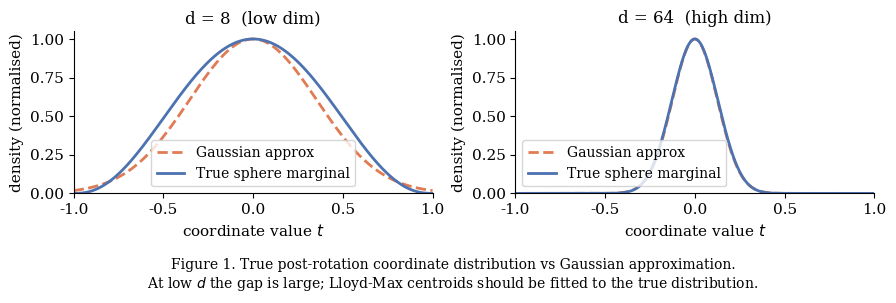
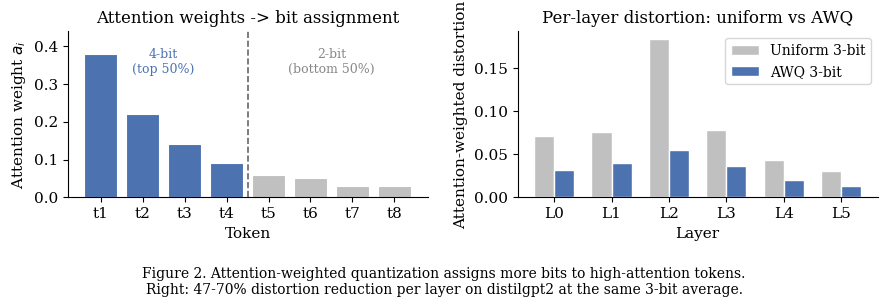
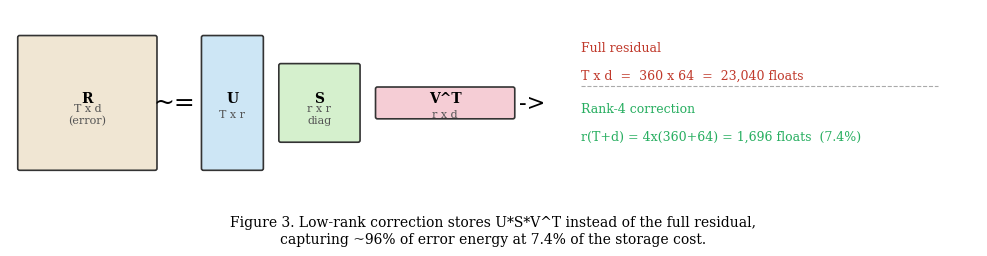
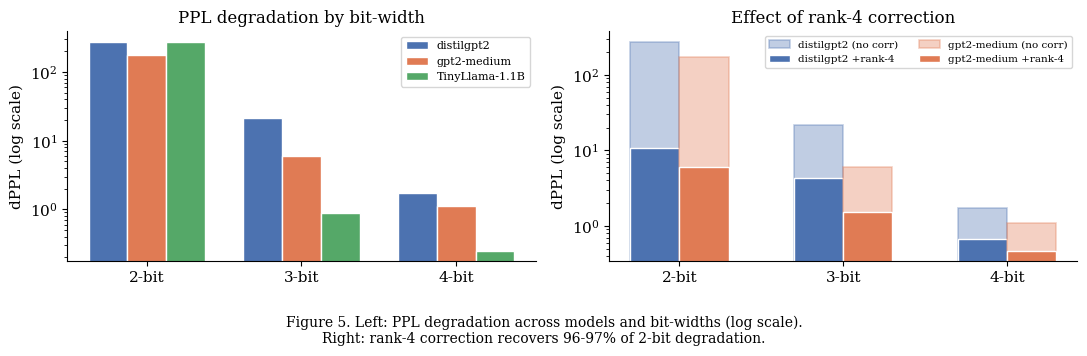
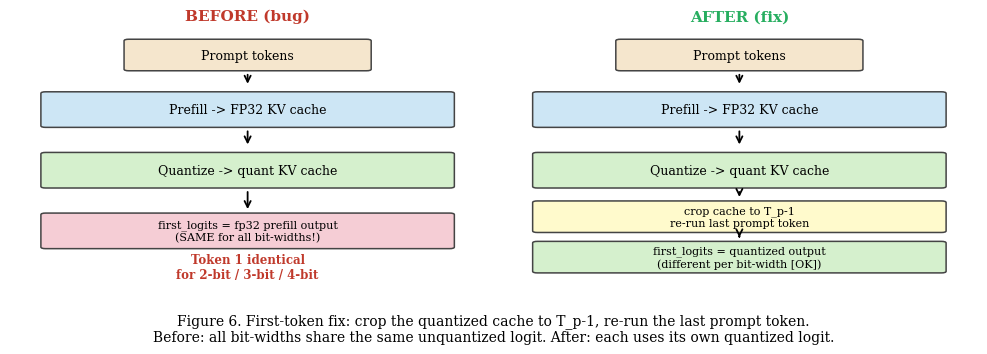
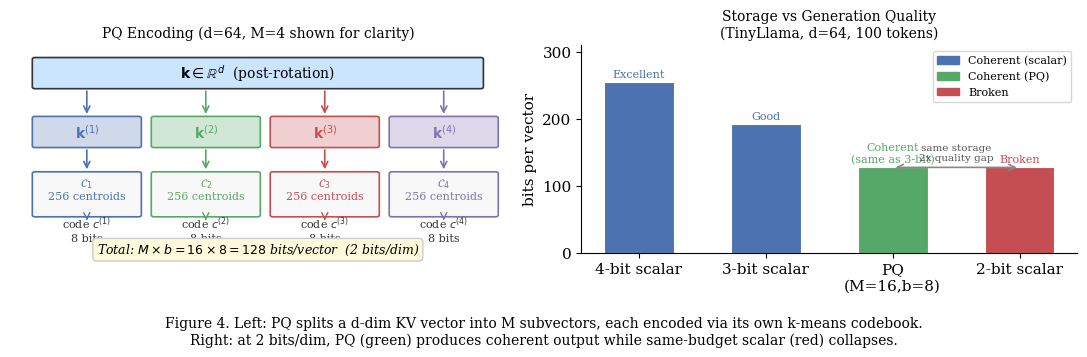
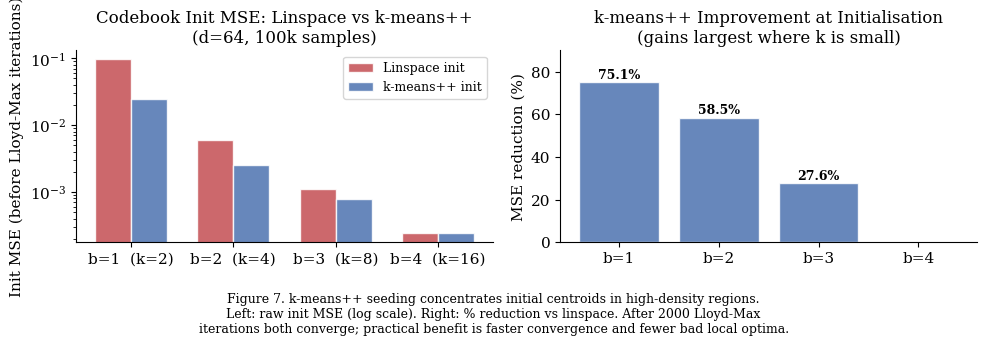
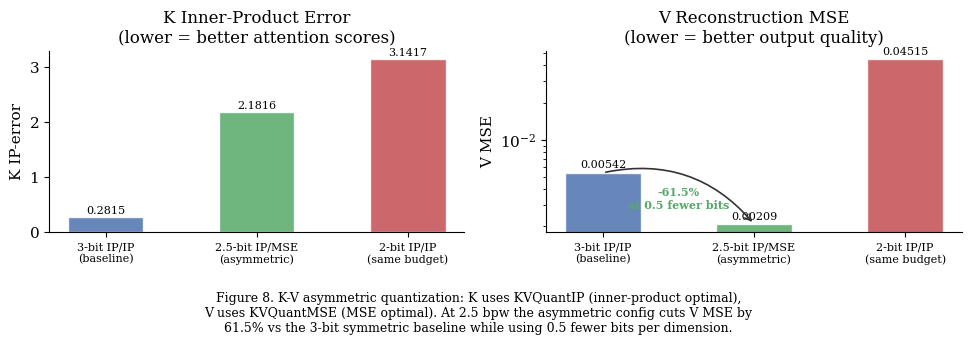
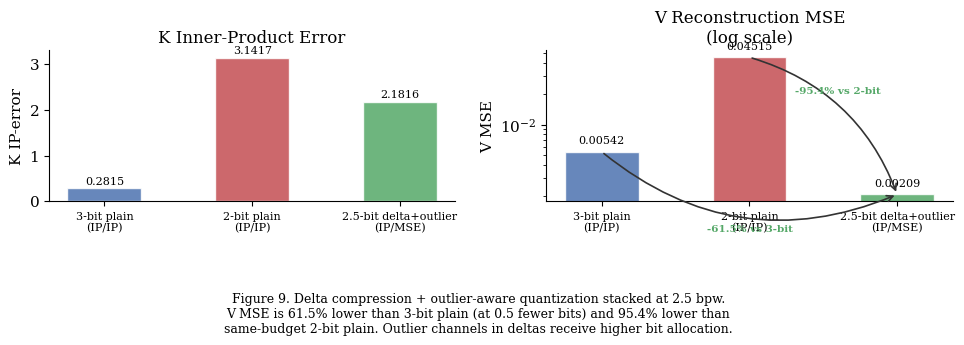

These figures' Python source, in order:
"""
Generate all figures for PAPER.md.
Run: python generate_figures.py
Outputs PNG files to figures/
"""

import os
import math
import numpy as np
import matplotlib
import matplotlib.pyplot as plt
import matplotlib.patches as mpatches

matplotlib.rcParams.update(
    {
        "font.family": "serif",
        "font.size": 11,
        "axes.titlesize": 12,
        "axes.labelsize": 11,
        "legend.fontsize": 10,
        "figure.dpi": 150,
    }
)

os.makedirs("figures", exist_ok=True)


# ---------------------------------------------------------------------------
# Figure 1 Codebook distribution: Gaussian vs sphere marginal
# ---------------------------------------------------------------------------


def sphere_marginal_pdf(t, d):
    """f(t) alpha (1 - t^2)^((d-3)/2) normalised over [-1, 1]."""
    vals = np.clip(1 - t**2, 0, None) ** ((d - 3) / 2)
    # normalise
    vals /= vals.sum() * (t[1] - t[0])
    return vals


def gaussian_pdf(t, d):
    sigma = 1 / math.sqrt(d)
    return np.exp(-0.5 * (t / sigma) ** 2) / (sigma * math.sqrt(2 * math.pi))


t = np.linspace(-1, 1, 1000)

fig, axes = plt.subplots(1, 2, figsize=(9, 3.5), sharey=False)

for ax, d, title in zip(axes, [8, 64], ["d = 8  (low dim)", "d = 64  (high dim)"]):
    g = gaussian_pdf(t, d)
    g /= g.max()
    s = sphere_marginal_pdf(t, d)
    s /= s.max()

    ax.plot(t, g, label="Gaussian approx", color="#e07b54", linewidth=2, linestyle="--")
    ax.plot(t, s, label="True sphere marginal", color="#4c72b0", linewidth=2)
    ax.set_title(title)
    ax.set_xlabel("coordinate value $t$")
    ax.set_ylabel("density (normalised)")
    ax.legend()
    ax.set_xlim(-1, 1)
    ax.set_ylim(0, None)
    ax.spines["top"].set_visible(False)
    ax.spines["right"].set_visible(False)

fig.suptitle(
    "Figure 1. True post-rotation coordinate distribution vs Gaussian approximation.\n"
    "At low $d$ the gap is large; Lloyd-Max centroids should be fitted to the true distribution.",
    fontsize=10,
    y=0.01,
    va="bottom",
)
fig.tight_layout(rect=[0, 0.12, 1, 1])
fig.savefig("figures/fig1_distribution.png", bbox_inches="tight")
plt.close(fig)
print("Saved figures/fig1_distribution.png")


# ---------------------------------------------------------------------------
# Figure 2 Attention-weighted quantization
# ---------------------------------------------------------------------------

tokens = [f"t{i}" for i in range(1, 9)]
attn = np.array([0.38, 0.22, 0.14, 0.09, 0.06, 0.05, 0.03, 0.03])
bits = np.array([4, 4, 4, 4, 2, 2, 2, 2])  # top-50% = 4-bit

colors = ["#4c72b0" if b == 4 else "#c0c0c0" for b in bits]

fig, axes = plt.subplots(1, 2, figsize=(9, 3.5))

# Left: attention weights
ax = axes[0]
bars = ax.bar(tokens, attn, color=colors, edgecolor="white", linewidth=0.8)
ax.axvline(x=3.5, color="black", linewidth=1.2, linestyle="--", alpha=0.6)
ax.text(1.5, 0.33, "4-bit\n(top 50%)", ha="center", fontsize=9, color="#4c72b0")
ax.text(5.5, 0.33, "2-bit\n(bottom 50%)", ha="center", fontsize=9, color="#888888")
ax.set_xlabel("Token")
ax.set_ylabel("Attention weight $a_i$")
ax.set_title("Attention weights -> bit assignment")
ax.set_ylim(0, 0.44)
ax.spines["top"].set_visible(False)
ax.spines["right"].set_visible(False)

# Right: distortion comparison
ax = axes[1]
layers = [f"L{i}" for i in range(6)]
uniform_wd = [0.07099, 0.07603, 0.18383, 0.07854, 0.04318, 0.03048]
awq_wd = [0.03132, 0.03991, 0.05497, 0.03685, 0.01979, 0.01277]
x = np.arange(len(layers))
w = 0.35
ax.bar(
    x - w / 2, uniform_wd, w, label="Uniform 3-bit", color="#c0c0c0", edgecolor="white"
)
ax.bar(x + w / 2, awq_wd, w, label="AWQ 3-bit", color="#4c72b0", edgecolor="white")
ax.set_xticks(x)
ax.set_xticklabels(layers)
ax.set_xlabel("Layer")
ax.set_ylabel("Attention-weighted distortion")
ax.set_title("Per-layer distortion: uniform vs AWQ")
ax.legend()
ax.spines["top"].set_visible(False)
ax.spines["right"].set_visible(False)

fig.suptitle(
    "Figure 2. Attention-weighted quantization assigns more bits to high-attention tokens.\n"
    "Right: 47-70% distortion reduction per layer on distilgpt2 at the same 3-bit average.",
    fontsize=10,
    y=0.01,
    va="bottom",
)
fig.tight_layout(rect=[0, 0.12, 1, 1])
fig.savefig("figures/fig2_awq.png", bbox_inches="tight")
plt.close(fig)
print("Saved figures/fig2_awq.png")


# ---------------------------------------------------------------------------
# Figure 3 Low-rank correction concept
# ---------------------------------------------------------------------------


def draw_matrix(ax, x, y, w, h, color, label, sublabel=""):
    rect = mpatches.FancyBboxPatch(
        (x, y),
        w,
        h,
        boxstyle="round,pad=0.02",
        facecolor=color,
        edgecolor="#333333",
        linewidth=1.2,
    )
    ax.add_patch(rect)
    ax.text(
        x + w / 2,
        y + h / 2 + (0.05 if sublabel else 0),
        label,
        ha="center",
        va="center",
        fontsize=10,
        fontweight="bold",
    )
    if sublabel:
        ax.text(
            x + w / 2,
            y + h / 2 - 0.12,
            sublabel,
            ha="center",
            va="center",
            fontsize=8,
            color="#555555",
        )


fig, ax = plt.subplots(figsize=(10, 3))
ax.set_xlim(0, 10)
ax.set_ylim(0, 2)
ax.axis("off")

# R = U @ Sigma @ Vh
draw_matrix(ax, 0.1, 0.3, 1.4, 1.4, "#f0e6d3", "R", "T x d\n(error)")
ax.text(1.7, 1.0, "~=", ha="center", va="center", fontsize=18)
draw_matrix(ax, 2.0, 0.3, 0.6, 1.4, "#cde6f5", "U", "T x r")
draw_matrix(ax, 2.8, 0.6, 0.8, 0.8, "#d5f0cd", "S", "r x r\ndiag")
draw_matrix(ax, 3.8, 0.85, 1.4, 0.3, "#f5cdd5", "V^T", "r x d")

ax.text(5.4, 1.0, "->", ha="center", va="center", fontsize=16)

# Storage comparison
ax.text(5.9, 1.55, "Full residual", fontsize=9, color="#c0392b")
ax.text(5.9, 1.25, "T x d  =  360 x 64  =  23,040 floats", fontsize=9, color="#c0392b")
ax.plot([5.9, 9.6], [1.18, 1.18], color="#aaaaaa", linewidth=0.8, linestyle="--")
ax.text(5.9, 0.90, "Rank-4 correction", fontsize=9, color="#27ae60")
ax.text(
    5.9, 0.60, "r(T+d) = 4x(360+64) = 1,696 floats  (7.4%)", fontsize=9, color="#27ae60"
)

fig.suptitle(
    "Figure 3. Low-rank correction stores U*S*V^T instead of the full residual,\n"
    "capturing ~96% of error energy at 7.4% of the storage cost.",
    fontsize=10,
    y=0.01,
    va="bottom",
)
fig.tight_layout(rect=[0, 0.12, 1, 1])
fig.savefig("figures/fig3_lowrank.png", bbox_inches="tight")
plt.close(fig)
print("Saved figures/fig3_lowrank.png")


# ---------------------------------------------------------------------------
# Figure 5 PPL vs bit-width
# ---------------------------------------------------------------------------

models = ["distilgpt2", "gpt2-medium", "TinyLlama-1.1B"]
fp32_ppl = [33.51, 13.38, 4.78]

# dPPL without correction
delta_no = {
    "2-bit": [276.64, 173.61, 274.06],
    "3-bit": [21.44, 6.02, 0.87],
    "4-bit": [1.71, 1.10, 0.25],
}
# dPPL with rank-4 (TinyLlama omitted -> NaN)
delta_r4 = {
    "2-bit+r4": [10.89, 5.95, None],
    "3-bit+r4": [4.27, 1.55, None],
    "4-bit+r4": [0.67, 0.47, None],
}

fig, axes = plt.subplots(1, 2, figsize=(11, 4))

# Left: all models, all bit-widths (log scale for 2-bit)
ax = axes[0]
bw_labels = ["2-bit", "3-bit", "4-bit"]
colors_m = ["#4c72b0", "#e07b54", "#55a868"]
x = np.arange(len(bw_labels))
w = 0.25

for i, (model, color) in enumerate(zip(models, colors_m)):
    vals = [delta_no[bw][i] for bw in bw_labels]
    ax.bar(x + (i - 1) * w, vals, w, label=model, color=color, edgecolor="white")

ax.set_yscale("log")
ax.set_xticks(x)
ax.set_xticklabels(bw_labels)
ax.set_ylabel("dPPL (log scale)")
ax.set_title("PPL degradation by bit-width")
ax.legend(fontsize=8)
ax.spines["top"].set_visible(False)
ax.spines["right"].set_visible(False)

# Right: rank-4 correction effect on distilgpt2 and gpt2-medium
ax = axes[1]
bw_pairs = [("2-bit", "2-bit+r4"), ("3-bit", "3-bit+r4"), ("4-bit", "4-bit+r4")]
x = np.arange(len(bw_pairs))
w = 0.3

for i, (model, color) in enumerate(zip(models[:2], colors_m[:2])):
    base_vals = [delta_no[p[0]][i] for p in bw_pairs]
    r4_vals = [delta_r4[p[1]][i] for p in bw_pairs]
    ax.bar(
        x + (i - 0.5) * w,
        base_vals,
        w,
        color=color,
        alpha=0.35,
        edgecolor=color,
        linewidth=1.2,
        label=f"{model} (no corr)",
    )
    ax.bar(
        x + (i - 0.5) * w,
        r4_vals,
        w,
        color=color,
        edgecolor="white",
        label=f"{model} +rank-4",
    )

ax.set_yscale("log")
ax.set_xticks(x)
ax.set_xticklabels(["2-bit", "3-bit", "4-bit"])
ax.set_ylabel("dPPL (log scale)")
ax.set_title("Effect of rank-4 correction")
ax.legend(fontsize=7.5, ncol=2)
ax.spines["top"].set_visible(False)
ax.spines["right"].set_visible(False)

fig.suptitle(
    "Figure 5. Left: PPL degradation across models and bit-widths (log scale).\n"
    "Right: rank-4 correction recovers 96-97% of 2-bit degradation.",
    fontsize=10,
    y=0.01,
    va="bottom",
)
fig.tight_layout(rect=[0, 0.12, 1, 1])
fig.savefig("figures/fig5_ppl.png", bbox_inches="tight")
plt.close(fig)
print("Saved figures/fig5_ppl.png")


# ---------------------------------------------------------------------------
# Figure 6 First-token fix (_crop_cache)
# ---------------------------------------------------------------------------

fig, axes = plt.subplots(1, 2, figsize=(10, 4))


def draw_box(ax, xy, w, h, text, color="#cde6f5", fontsize=9):
    x, y = xy
    rect = mpatches.FancyBboxPatch(
        (x, y),
        w,
        h,
        boxstyle="round,pad=0.04",
        facecolor=color,
        edgecolor="#444444",
        linewidth=1.1,
        zorder=2,
    )
    ax.add_patch(rect)
    ax.text(
        x + w / 2,
        y + h / 2,
        text,
        ha="center",
        va="center",
        fontsize=fontsize,
        zorder=3,
        wrap=True,
        multialignment="center",
    )


def arrow(ax, x0, y0, x1, y1, color="black"):
    ax.annotate(
        "",
        xy=(x1, y1),
        xytext=(x0, y0),
        arrowprops=dict(arrowstyle="->", color=color, lw=1.3, shrinkA=4, shrinkB=4),
    )


for ax, title, good in zip(axes, ["BEFORE (bug)", "AFTER (fix)"], [False, True]):
    ax.set_xlim(0, 4)
    ax.set_ylim(0, 6.5)
    ax.axis("off")
    ax.set_title(
        title,
        fontsize=11,
        fontweight="bold",
        color="#c0392b" if not good else "#27ae60",
    )

    draw_box(ax, (1, 5.5), 2, 0.7, "Prompt tokens", "#f5e6cd")
    arrow(ax, 2, 5.5, 2, 5.0)
    draw_box(ax, (0.3, 4.1), 3.4, 0.8, "Prefill -> FP32 KV cache", "#cde6f5")
    arrow(ax, 2, 4.1, 2, 3.5)
    draw_box(ax, (0.3, 2.6), 3.4, 0.8, "Quantize -> quant KV cache", "#d5f0cd")

    if not good:
        # Bug: first logit comes from fp32 prefill output
        draw_box(
            ax,
            (0.3, 1.1),
            3.4,
            0.8,
            "first_logits = fp32 prefill output\n(SAME for all bit-widths!)",
            "#f5cdd5",
            fontsize=8,
        )
        arrow(ax, 2, 2.6, 2, 1.9)
        ax.text(
            2,
            0.6,
            "Token 1 identical\nfor 2-bit / 3-bit / 4-bit",
            ha="center",
            va="center",
            fontsize=8.5,
            color="#c0392b",
            fontweight="bold",
        )
    else:
        # Fix: crop + re-run
        # crop box: bottom=1.5, top=2.2  -> 0.4-unit gap below Quantize (bottom=2.6)
        draw_box(
            ax,
            (0.3, 1.5),
            3.4,
            0.7,
            "crop cache to T_p-1\nre-run last prompt token",
            "#fffacc",
            fontsize=8,
        )
        # logits box: bottom=0.5, top=1.2 -> 0.3-unit gap below crop (bottom=1.5)
        draw_box(
            ax,
            (0.3, 0.5),
            3.4,
            0.7,
            "first_logits = quantized output\n(different per bit-width [OK])",
            "#d5f0cd",
            fontsize=8,
        )
        arrow(ax, 2, 2.6, 2, 2.2)  # Quantize bottom (2.6) -> crop top (2.2)
        arrow(ax, 2, 1.5, 2, 1.2)  # crop bottom (1.5) -> logits top (1.2)

fig.suptitle(
    "Figure 6. First-token fix: crop the quantized cache to T_p-1, re-run the last prompt token.\n"
    "Before: all bit-widths share the same unquantized logit. After: each uses its own quantized logit.",
    fontsize=10,
    y=0.01,
    va="bottom",
)
fig.tight_layout(rect=[0, 0.10, 1, 1])
fig.savefig("figures/fig6_firsttoken.png", bbox_inches="tight")
plt.close(fig)
print("Saved figures/fig6_firsttoken.png")


# ---------------------------------------------------------------------------
# Figure 4 Product Quantization: schematic + quality vs storage
# ---------------------------------------------------------------------------

fig, axes = plt.subplots(1, 2, figsize=(11, 4))

# --- Left panel: PQ encoding schematic ---
ax = axes[0]
ax.set_xlim(0, 10)
ax.set_ylim(0, 6)
ax.axis("off")
ax.set_title("PQ Encoding (d=64, M=4 shown for clarity)", fontsize=10)

# Original vector bar (top)
ax.add_patch(
    mpatches.FancyBboxPatch(
        (0.5, 4.8),
        9,
        0.8,
        boxstyle="round,pad=0.05",
        linewidth=1.2,
        edgecolor="#333",
        facecolor="#cce5ff",
    )
)
ax.text(
    5,
    5.2,
    r"$\mathbf{k} \in \mathbb{R}^{d}$  (post-rotation)",
    ha="center",
    va="center",
    fontsize=10,
)

# Four subvector blocks
sub_colors = ["#4c72b0", "#55a868", "#c44e52", "#8172b2"]
sub_labels = [
    r"$\mathbf{k}^{(1)}$",
    r"$\mathbf{k}^{(2)}$",
    r"$\mathbf{k}^{(3)}$",
    r"$\mathbf{k}^{(4)}$",
]
sub_x = [0.5, 2.9, 5.3, 7.7]
sub_w = 2.1

for i, (x, col, lbl) in enumerate(zip(sub_x, sub_colors, sub_labels)):
    # subvector box
    ax.add_patch(
        mpatches.FancyBboxPatch(
            (x, 3.1),
            sub_w,
            0.8,
            boxstyle="round,pad=0.05",
            linewidth=1.2,
            edgecolor=col,
            facecolor=col + "44",
        )
    )
    ax.text(x + sub_w / 2, 3.5, lbl, ha="center", va="center", fontsize=10, color=col)
    # arrow from big bar to subvector
    ax.annotate(
        "",
        xy=(x + sub_w / 2, 3.9),
        xytext=(x + sub_w / 2, 4.8),
        arrowprops=dict(arrowstyle="->", color=col, lw=1.2, shrinkA=3, shrinkB=3),
    )
    # codebook box below
    ax.add_patch(
        mpatches.FancyBboxPatch(
            (x, 1.1),
            sub_w,
            1.2,
            boxstyle="round,pad=0.05",
            linewidth=1.2,
            edgecolor=col,
            facecolor="#f8f8f8",
        )
    )
    ax.text(
        x + sub_w / 2,
        1.85,
        rf"$\mathcal{{C}}_{i+1}$" + "\n256 centroids",
        ha="center",
        va="center",
        fontsize=8,
        color=col,
    )
    # arrow from subvector to codebook
    ax.annotate(
        "",
        xy=(x + sub_w / 2, 2.3),
        xytext=(x + sub_w / 2, 3.1),
        arrowprops=dict(arrowstyle="->", color=col, lw=1.2, shrinkA=3, shrinkB=3),
    )
    # code label below codebook
    ax.text(
        x + sub_w / 2,
        0.7,
        rf"code $c^{{({i+1})}}$" + "\n8 bits",
        ha="center",
        va="center",
        fontsize=8,
        color="#333",
    )
    ax.annotate(
        "",
        xy=(x + sub_w / 2, 0.95),
        xytext=(x + sub_w / 2, 1.1),
        arrowprops=dict(arrowstyle="->", color=col, lw=1.0, shrinkA=2, shrinkB=2),
    )

# Total bits label
ax.text(
    5,
    0.1,
    r"Total: $M \times b = 16 \times 8 = 128$ bits/vector  (2 bits/dim)",
    ha="center",
    va="center",
    fontsize=9,
    style="italic",
    bbox=dict(boxstyle="round,pad=0.3", facecolor="#fff9db", edgecolor="#ccc"),
)

# --- Right panel: quality vs storage bar chart ---
ax2 = axes[1]

methods = ["4-bit scalar", "3-bit scalar", "PQ\n(M=16,b=8)", "2-bit scalar"]
bits_vec = [256, 192, 128, 128]
coherent = [True, True, True, False]  # False = broken generation

bar_colors = ["#4c72b0" if c else "#c44e52" for c in coherent]
# PQ gets a distinct highlight
bar_colors[2] = "#55a868"

bars = ax2.bar(
    methods, bits_vec, color=bar_colors, edgecolor="white", linewidth=0.8, width=0.55
)

# Annotate bars with coherent/broken labels
quality_labels = ["Excellent", "Good", "Coherent\n(same as 3-bit)", "Broken"]
for bar, lbl, col in zip(bars, quality_labels, bar_colors):
    ypos = bar.get_height() + 4
    ax2.text(
        bar.get_x() + bar.get_width() / 2,
        ypos,
        lbl,
        ha="center",
        va="bottom",
        fontsize=8,
        color=col,
    )

ax2.set_ylabel("bits per vector")
ax2.set_ylim(0, 310)
ax2.set_title(
    "Storage vs Generation Quality\n(TinyLlama, d=64, 100 tokens)", fontsize=10
)
ax2.spines["top"].set_visible(False)
ax2.spines["right"].set_visible(False)

# Highlight the equal-storage comparison (PQ vs 2-bit scalar)
ax2.annotate(
    "",
    xy=(3, 128),
    xytext=(2, 128),
    arrowprops=dict(arrowstyle="<->", color="#888", lw=1.2),
)
ax2.text(
    2.5,
    135,
    "same storage\n2x quality gap",
    ha="center",
    va="bottom",
    fontsize=7.5,
    color="#555",
)

# Legend patches
legend_patches = [
    mpatches.Patch(color="#4c72b0", label="Coherent (scalar)"),
    mpatches.Patch(color="#55a868", label="Coherent (PQ)"),
    mpatches.Patch(color="#c44e52", label="Broken"),
]
ax2.legend(handles=legend_patches, fontsize=8, loc="upper right")

fig.suptitle(
    "Figure 4. Left: PQ splits a d-dim KV vector into M subvectors, each encoded via its own k-means codebook.\n"
    "Right: at 2 bits/dim, PQ (green) produces coherent output while same-budget scalar (red) collapses.",
    fontsize=10,
    y=0.01,
    va="bottom",
)
fig.tight_layout(rect=[0, 0.10, 1, 1])
fig.savefig("figures/fig4_pq.png", bbox_inches="tight")
plt.close(fig)
print("Saved figures/fig4_pq.png")

# ---------------------------------------------------------------------------
# Figure 7  k-means++ vs linspace initialisation MSE
# ---------------------------------------------------------------------------

b_vals = [1, 2, 3, 4]
k_vals = [2, 4, 8, 16]
linspace_mse = [0.097183, 0.006086, 0.001102, 0.000241]
kmpp_mse     = [0.024222, 0.002528, 0.000798, 0.000240]
improvements = [75.1, 58.5, 27.6, 0.0]

fig, axes = plt.subplots(1, 2, figsize=(10, 4))

x = np.arange(len(b_vals))
w = 0.35

ax = axes[0]
ax.bar(x - w / 2, linspace_mse, w, label="Linspace init", color="#c44e52", alpha=0.85, edgecolor="white")
ax.bar(x + w / 2, kmpp_mse,    w, label="k-means++ init", color="#4c72b0", alpha=0.85, edgecolor="white")
ax.set_xticks(x)
ax.set_xticklabels([f"b={b}  (k={k})" for b, k in zip(b_vals, k_vals)])
ax.set_ylabel("Init MSE (before Lloyd-Max iterations)")
ax.set_title("Codebook Init MSE: Linspace vs k-means++\n(d=64, 100k samples)")
ax.set_yscale("log")
ax.legend(fontsize=9)
ax.spines["top"].set_visible(False)
ax.spines["right"].set_visible(False)

ax = axes[1]
bar_colors = ["#4c72b0" if imp > 0 else "#c0c0c0" for imp in improvements]
bars = ax.bar(x, improvements, color=bar_colors, alpha=0.85, edgecolor="white")
for bar, imp in zip(bars, improvements):
    if imp > 0:
        ax.text(bar.get_x() + bar.get_width() / 2, bar.get_height() + 0.5,
                f"{imp:.1f}%", ha="center", va="bottom", fontsize=9, fontweight="bold")
ax.set_xticks(x)
ax.set_xticklabels([f"b={b}" for b in b_vals])
ax.set_ylabel("MSE reduction (%)")
ax.set_title("k-means++ Improvement at Initialisation\n(gains largest where k is small)")
ax.set_ylim(0, 90)
ax.spines["top"].set_visible(False)
ax.spines["right"].set_visible(False)

fig.suptitle(
    "Figure 7. k-means++ seeding concentrates initial centroids in high-density regions.\n"
    "Left: raw init MSE (log scale). Right: % reduction vs linspace. After 2000 Lloyd-Max\n"
    "iterations both converge; practical benefit is faster convergence and fewer bad local optima.",
    fontsize=9,
    y=0.01,
    va="bottom",
)
fig.tight_layout(rect=[0, 0.14, 1, 1])
fig.savefig("figures/fig7_kmeans_init.png", bbox_inches="tight")
plt.close(fig)
print("Saved figures/fig7_kmeans_init.png")


# ---------------------------------------------------------------------------
# Figure 8  K-V asymmetric quantization: IP/IP vs IP/MSE
# ---------------------------------------------------------------------------

configs  = ["3-bit IP/IP\n(baseline)", "2.5-bit IP/MSE\n(asymmetric)", "2-bit IP/IP\n(same budget)"]
bpw      = [3.0, 2.5, 2.0]
k_ip_err = [0.2815, 2.1816, 3.1417]
v_mse    = [0.005424, 0.002086, 0.045147]

x = np.arange(len(configs))
w = 0.35

fig, axes = plt.subplots(1, 2, figsize=(10, 4))

# Left: K IP-error
ax = axes[0]
bar_colors = ["#4c72b0", "#55a868", "#c44e52"]
bars = ax.bar(x, k_ip_err, color=bar_colors, alpha=0.85, edgecolor="white", width=0.5)
for bar, val in zip(bars, k_ip_err):
    ax.text(bar.get_x() + bar.get_width() / 2, bar.get_height() + 0.03,
            f"{val:.4f}", ha="center", va="bottom", fontsize=8)
ax.set_xticks(x)
ax.set_xticklabels(configs, fontsize=8)
ax.set_ylabel("K IP-error")
ax.set_title("K Inner-Product Error\n(lower = better attention scores)")
ax.spines["top"].set_visible(False)
ax.spines["right"].set_visible(False)

# Right: V MSE
ax = axes[1]
bars = ax.bar(x, v_mse, color=bar_colors, alpha=0.85, edgecolor="white", width=0.5)
for bar, val in zip(bars, v_mse):
    ax.text(bar.get_x() + bar.get_width() / 2, bar.get_height() * 1.05,
            f"{val:.5f}", ha="center", va="bottom", fontsize=8)
ax.set_xticks(x)
ax.set_xticklabels(configs, fontsize=8)
ax.set_ylabel("V MSE")
ax.set_title("V Reconstruction MSE\n(lower = better output quality)")
ax.set_yscale("log")
ax.spines["top"].set_visible(False)
ax.spines["right"].set_visible(False)

# Annotation on V MSE panel: highlight the improvement
ax.annotate("", xy=(1, v_mse[1]), xytext=(0, v_mse[0]),
            arrowprops=dict(arrowstyle="->", color="#333", lw=1.2,
                            connectionstyle="arc3,rad=-0.3"))
ax.text(0.5, 0.0028, "-61.5%\nat 0.5 fewer bits", ha="center", fontsize=8,
        color="#55a868", fontweight="bold")

fig.suptitle(
    "Figure 8. K-V asymmetric quantization: K uses KVQuantIP (inner-product optimal),\n"
    "V uses KVQuantMSE (MSE optimal). At 2.5 bpw the asymmetric config cuts V MSE by\n"
    "61.5% vs the 3-bit symmetric baseline while using 0.5 fewer bits per dimension.",
    fontsize=9,
    y=0.01,
    va="bottom",
)
fig.tight_layout(rect=[0, 0.14, 1, 1])
fig.savefig("figures/fig8_kv_asymmetric.png", bbox_inches="tight")
plt.close(fig)
print("Saved figures/fig8_kv_asymmetric.png")


# ---------------------------------------------------------------------------
# Figure 9  Delta + outlier combination
# ---------------------------------------------------------------------------

configs2  = ["3-bit plain\n(IP/IP)", "2-bit plain\n(IP/IP)", "2.5-bit delta+outlier\n(IP/MSE)"]
bpw2      = [3.0, 2.0, 2.5]
k_ip_err2 = [0.2815, 3.1417, 2.1816]
v_mse2    = [0.005424, 0.045147, 0.002086]

x = np.arange(len(configs2))
bar_colors2 = ["#4c72b0", "#c44e52", "#55a868"]

fig, axes = plt.subplots(1, 2, figsize=(10, 4))

# Left: K IP-error
ax = axes[0]
bars = ax.bar(x, k_ip_err2, color=bar_colors2, alpha=0.85, edgecolor="white", width=0.5)
for bar, val in zip(bars, k_ip_err2):
    ax.text(bar.get_x() + bar.get_width() / 2, bar.get_height() + 0.04,
            f"{val:.4f}", ha="center", va="bottom", fontsize=8)
ax.set_xticks(x)
ax.set_xticklabels(configs2, fontsize=8)
ax.set_ylabel("K IP-error")
ax.set_title("K Inner-Product Error")
ax.spines["top"].set_visible(False)
ax.spines["right"].set_visible(False)

# Right: V MSE (log scale, annotate improvements)
ax = axes[1]
bars = ax.bar(x, v_mse2, color=bar_colors2, alpha=0.85, edgecolor="white", width=0.5)
for bar, val in zip(bars, v_mse2):
    ax.text(bar.get_x() + bar.get_width() / 2, val * 1.15,
            f"{val:.5f}", ha="center", va="bottom", fontsize=8)
ax.set_xticks(x)
ax.set_xticklabels(configs2, fontsize=8)
ax.set_ylabel("V MSE")
ax.set_title("V Reconstruction MSE\n(log scale)")
ax.set_yscale("log")
ax.spines["top"].set_visible(False)
ax.spines["right"].set_visible(False)

# Improvement annotations
ax.annotate("", xy=(2, v_mse2[2]), xytext=(0, v_mse2[0]),
            arrowprops=dict(arrowstyle="->", color="#333", lw=1.2,
                            connectionstyle="arc3,rad=0.3"))
ax.text(1.0, 0.0009, "-61.5% vs 3-bit", ha="center", fontsize=7.5,
        color="#55a868", fontweight="bold")
ax.annotate("", xy=(2, v_mse2[2]), xytext=(1, v_mse2[1]),
            arrowprops=dict(arrowstyle="->", color="#333", lw=1.2,
                            connectionstyle="arc3,rad=-0.25"))
ax.text(1.6, 0.02, "-95.4% vs 2-bit", ha="center", fontsize=7.5,
        color="#55a868", fontweight="bold")

fig.suptitle(
    "Figure 9. Delta compression + outlier-aware quantization stacked at 2.5 bpw.\n"
    "V MSE is 61.5% lower than 3-bit plain (at 0.5 fewer bits) and 95.4% lower than\n"
    "same-budget 2-bit plain. Outlier channels in deltas receive higher bit allocation.",
    fontsize=9,
    y=0.01,
    va="bottom",
)
fig.tight_layout(rect=[0, 0.14, 1, 1])
fig.savefig("figures/fig9_delta_outlier.png", bbox_inches="tight")
plt.close(fig)
print("Saved figures/fig9_delta_outlier.png")


print("\nAll figures saved to figures/")
